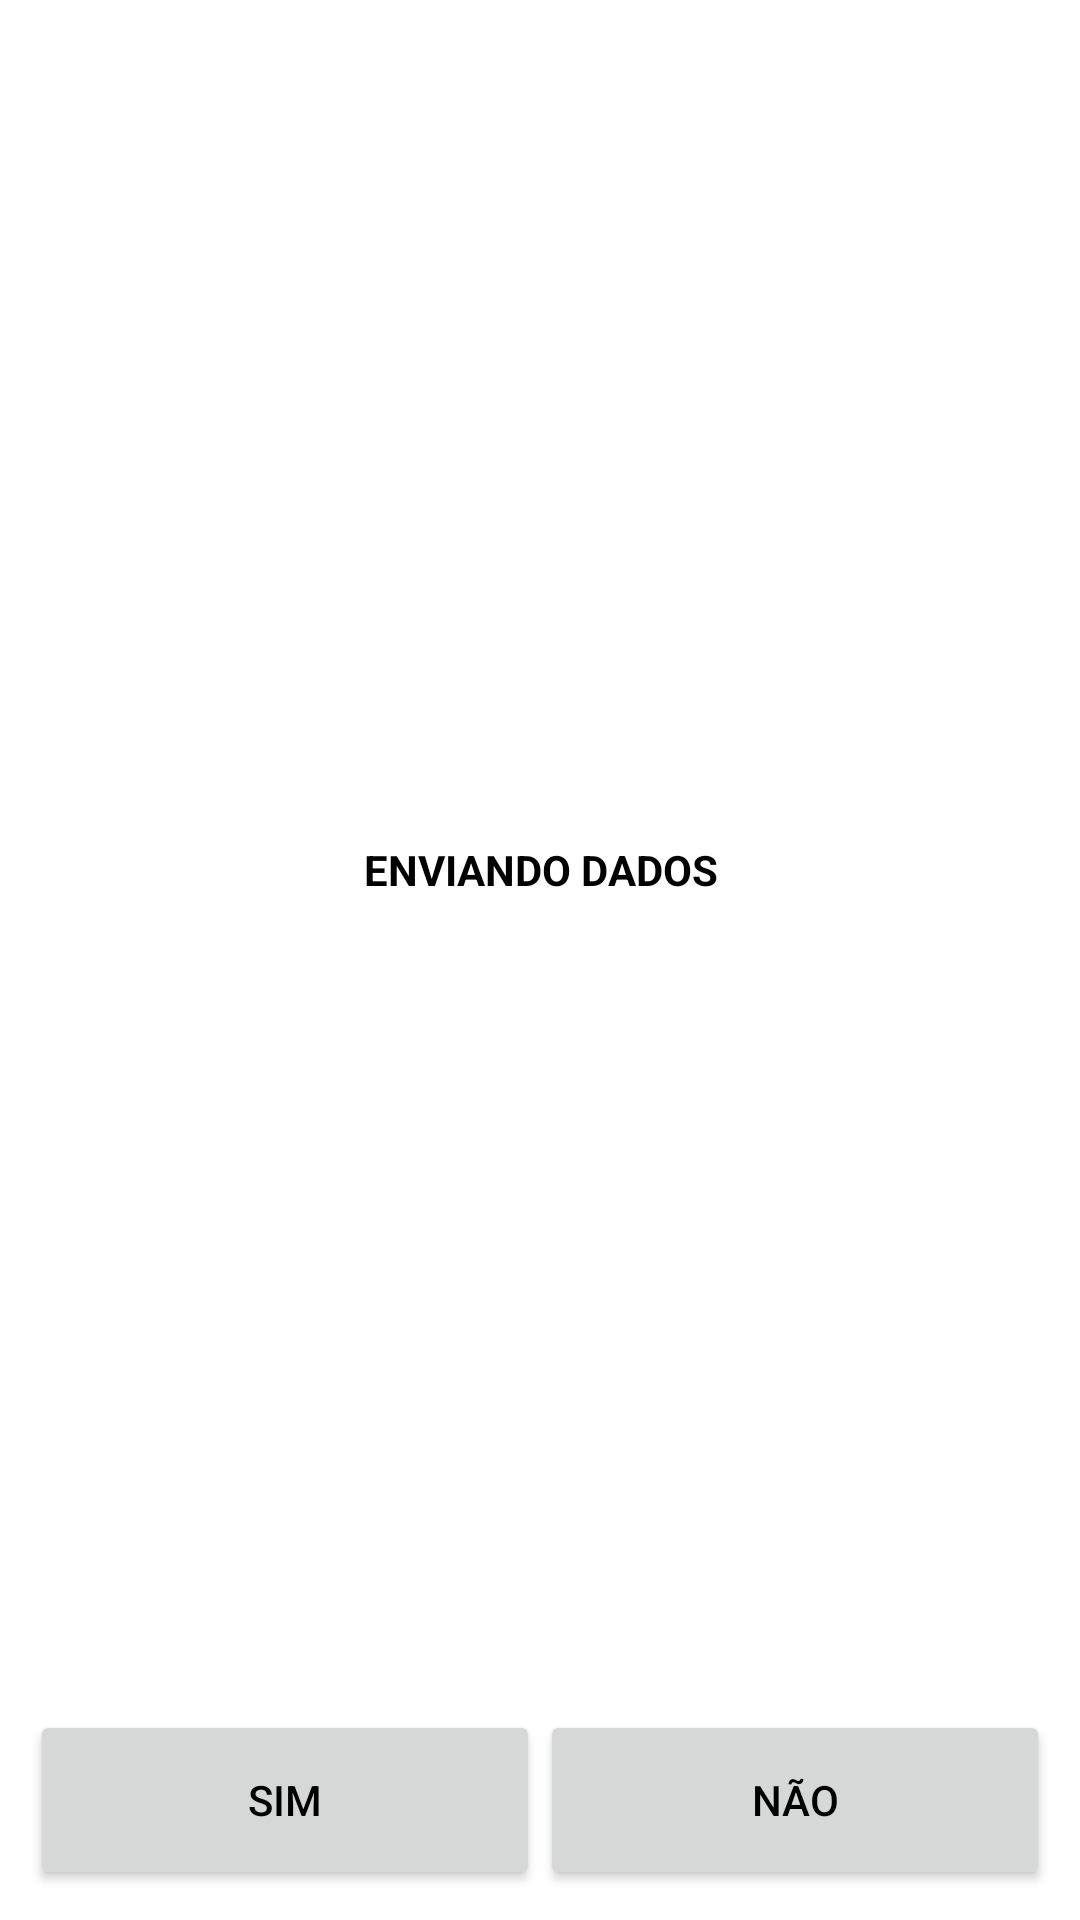

Reconstruct the res/layout file that produces this screen, plus the resources it refers to.
<!-- AndroidManifest.xml: application theme Theme.PCI -->
<!-- res/layout/activity_envio_dados.xml -->
<?xml version="1.0" encoding="utf-8"?>
<LinearLayout xmlns:android="http://schemas.android.com/apk/res/android"
    xmlns:app="http://schemas.android.com/apk/res-auto"
    xmlns:tools="http://schemas.android.com/tools"
    android:layout_width="match_parent"
    android:layout_height="match_parent"
    android:orientation="vertical"
    android:paddingBottom="10dp"
    android:paddingLeft="10dp"
    android:paddingRight="10dp"
    android:paddingTop="10dp"
    tools:context=".view.EnvioDadosActivity">

    <TextView
        android:id="@+id/textViewEnvioDados"
        style="@style/TextViewTituloLista"
        android:layout_width="match_parent"
        android:layout_height="0dp"
        android:layout_weight="1"
        android:text="@string/texto_envio_dados" />

    <LinearLayout
        android:id="@+id/rightRelativeLayout"
        android:layout_width="match_parent"
        android:layout_height="wrap_content" >

        <Button
            android:id="@+id/buttonSimEnvioDados"
            style="@style/BotaoAvulso"
            android:layout_weight="1"
            android:layout_width="fill_parent"
            android:layout_height="wrap_content"
            android:text="@string/texto_padrao_sim" />

        <Button
            android:id="@+id/buttonNaoEnvioDados"
            style="@style/BotaoAvulso"
            android:layout_weight="1"
            android:layout_width="fill_parent"
            android:layout_height="wrap_content"
            android:text="@string/texto_padrao_nao" />

    </LinearLayout>

</LinearLayout>
<!-- resources referenced by this layout -->
<resources>
  <string name="texto_envio_dados">ENVIANDO DADOS</string>
  <string name="texto_padrao_nao">NÃO</string>
  <string name="texto_padrao_sim">SIM</string>
  <style name="BotaoAvulso">
          <item name="android:minHeight">60dp</item>
          <item name="android:minWidth">100dp</item>
          <item name="android:textColor">#000000</item>
          <item name="android:textSize">@dimen/fonte_botao_avulso</item>
      </style>
  <style name="TextViewTituloLista">
          <item name="android:layout_width">match_parent</item>
          <item name="android:layout_height">wrap_content</item>
          <item name="android:gravity">center</item>
          <item name="android:textSize">@dimen/titulo_lista</item>
          <item name="android:textStyle">bold</item>
          <item name="android:textColor">#000000</item>
      </style>
  <style name="Theme.PCI" parent="Theme.MaterialComponents.DayNight.DarkActionBar">
          
          <item name="colorPrimary">@color/purple_200</item>
          <item name="colorPrimaryVariant">@color/purple_700</item>
          <item name="colorOnPrimary">@color/black</item>
          
          <item name="colorSecondary">@color/teal_200</item>
          <item name="colorSecondaryVariant">@color/teal_200</item>
          <item name="colorOnSecondary">@color/black</item>
          
          <item name="android:statusBarColor" tools:targetApi="l">?attr/colorPrimaryVariant</item>
          
      </style>
  <!-- not gathered from this repository: default colours our renderer supplied (Android Studio template values) -->
  <color name="purple_200">#FFBB86FC</color>
  <color name="purple_700">#FF3700B3</color>
  <color name="teal_200">#FF03DAC5</color>
  <color name="black">#FF000000</color>
</resources>
